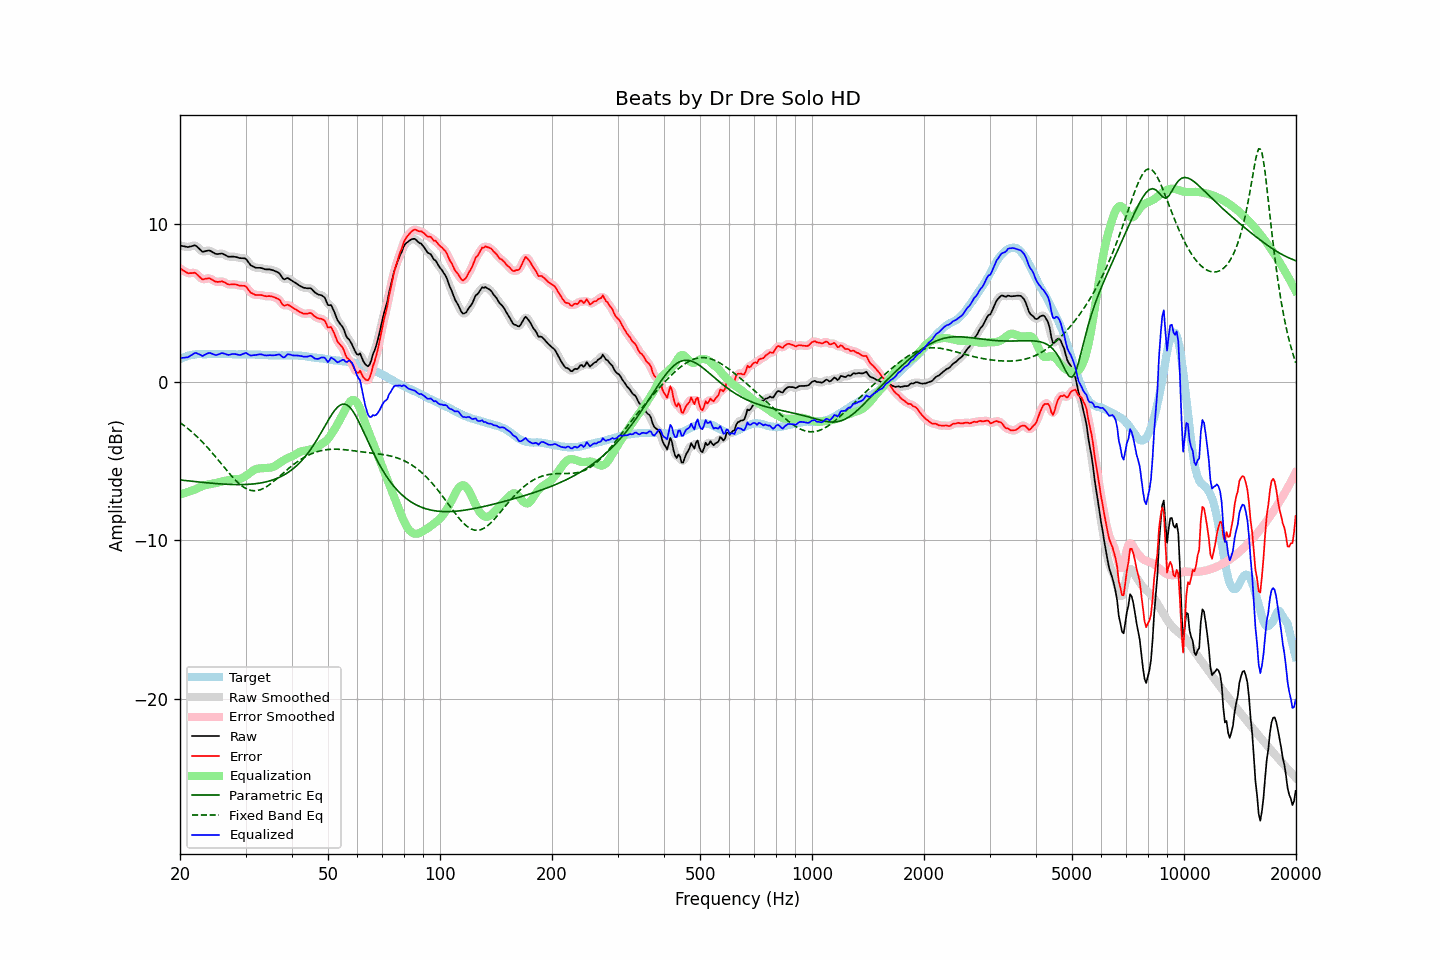

The file beside this chart, header and first rows:
frequency, raw, error, smoothed, error_smoothed, equalization, parametric_eq, fixed_band_eq, equalized_raw, equalized_smoothed, target
20.00, 8.61, 7.18, 8.62, 7.18, -7.11, -6.19, -2.57, 1.50, 1.51, 1.43
20.20, 8.59, 7.11, 8.59, 7.10, -7.08, -6.20, -2.64, 1.51, 1.51, 1.48
20.40, 8.57, 7.04, 8.57, 7.03, -7.05, -6.22, -2.72, 1.52, 1.51, 1.53
20.61, 8.55, 6.99, 8.55, 6.97, -7.02, -6.23, -2.80, 1.53, 1.53, 1.56
20.81, 8.53, 6.92, 8.53, 6.92, -6.99, -6.24, -2.87, 1.54, 1.54, 1.61
21.02, 8.51, 6.86, 8.53, 6.88, -6.95, -6.25, -2.96, 1.56, 1.57, 1.65
21.23, 8.54, 6.87, 8.54, 6.86, -6.92, -6.26, -3.04, 1.63, 1.62, 1.67
21.44, 8.56, 6.87, 8.57, 6.87, -6.88, -6.27, -3.13, 1.69, 1.69, 1.69
21.66, 8.59, 6.88, 8.60, 6.89, -6.85, -6.28, -3.22, 1.74, 1.75, 1.71
21.87, 8.62, 6.90, 8.61, 6.88, -6.81, -6.29, -3.31, 1.81, 1.80, 1.72
22.09, 8.59, 6.85, 8.58, 6.83, -6.76, -6.30, -3.40, 1.83, 1.81, 1.74
22.31, 8.50, 6.75, 8.51, 6.76, -6.71, -6.31, -3.50, 1.79, 1.79, 1.75
22.54, 8.40, 6.65, 8.40, 6.65, -6.67, -6.32, -3.60, 1.74, 1.73, 1.75
22.76, 8.31, 6.56, 8.30, 6.55, -6.62, -6.33, -3.70, 1.69, 1.68, 1.75
22.99, 8.21, 6.47, 8.25, 6.50, -6.58, -6.34, -3.80, 1.63, 1.67, 1.74
23.22, 8.23, 6.49, 8.23, 6.49, -6.54, -6.35, -3.91, 1.69, 1.69, 1.74
23.45, 8.26, 6.52, 8.25, 6.51, -6.51, -6.36, -4.02, 1.75, 1.74, 1.74
23.69, 8.28, 6.53, 8.29, 6.54, -6.49, -6.37, -4.13, 1.79, 1.80, 1.75
23.92, 8.30, 6.55, 8.29, 6.53, -6.47, -6.38, -4.24, 1.83, 1.82, 1.75
24.16, 8.27, 6.52, 8.27, 6.51, -6.45, -6.39, -4.36, 1.82, 1.81, 1.75
24.40, 8.21, 6.45, 8.21, 6.46, -6.44, -6.40, -4.48, 1.77, 1.78, 1.76
24.65, 8.15, 6.40, 8.15, 6.39, -6.42, -6.41, -4.60, 1.73, 1.73, 1.75
24.89, 8.09, 6.34, 8.10, 6.35, -6.40, -6.42, -4.72, 1.70, 1.71, 1.75
25.14, 8.07, 6.32, 8.08, 6.32, -6.37, -6.43, -4.84, 1.70, 1.71, 1.75
25.39, 8.08, 6.32, 8.08, 6.32, -6.34, -6.43, -4.96, 1.74, 1.74, 1.76
25.65, 8.09, 6.33, 8.10, 6.34, -6.31, -6.44, -5.09, 1.78, 1.78, 1.76
25.91, 8.11, 6.36, 8.10, 6.34, -6.29, -6.45, -5.21, 1.82, 1.81, 1.75
26.16, 8.07, 6.32, 8.07, 6.32, -6.27, -6.45, -5.34, 1.80, 1.80, 1.75
26.43, 8.02, 6.27, 8.02, 6.27, -6.25, -6.46, -5.46, 1.77, 1.77, 1.75
26.69, 7.96, 6.21, 7.96, 6.21, -6.23, -6.46, -5.58, 1.73, 1.73, 1.75
26.96, 7.91, 6.16, 7.92, 6.17, -6.21, -6.47, -5.70, 1.70, 1.71, 1.75
27.23, 7.90, 6.15, 7.91, 6.15, -6.19, -6.47, -5.82, 1.72, 1.72, 1.75
27.50, 7.91, 6.16, 7.91, 6.15, -6.16, -6.48, -5.94, 1.75, 1.74, 1.75
27.77, 7.91, 6.17, 7.91, 6.16, -6.15, -6.48, -6.05, 1.77, 1.76, 1.74
28.05, 7.90, 6.16, 7.90, 6.16, -6.14, -6.48, -6.16, 1.77, 1.77, 1.74
28.33, 7.88, 6.15, 7.88, 6.14, -6.13, -6.48, -6.26, 1.75, 1.74, 1.73
28.62, 7.85, 6.12, 7.85, 6.12, -6.13, -6.49, -6.36, 1.72, 1.72, 1.73
28.90, 7.82, 6.08, 7.83, 6.09, -6.12, -6.49, -6.44, 1.70, 1.71, 1.74
29.19, 7.81, 6.08, 7.82, 6.08, -6.10, -6.49, -6.53, 1.71, 1.72, 1.73
29.48, 7.81, 6.07, 7.82, 6.08, -6.06, -6.48, -6.60, 1.75, 1.76, 1.74
29.78, 7.80, 6.07, 7.80, 6.06, -6.00, -6.48, -6.67, 1.80, 1.80, 1.73
30.08, 7.77, 6.03, 7.74, 6.00, -5.93, -6.48, -6.73, 1.84, 1.81, 1.74
30.38, 7.63, 5.90, 7.63, 5.90, -5.86, -6.47, -6.78, 1.77, 1.77, 1.73
30.68, 7.49, 5.76, 7.50, 5.77, -5.78, -6.47, -6.82, 1.71, 1.72, 1.73
30.99, 7.36, 5.63, 7.39, 5.66, -5.70, -6.46, -6.85, 1.66, 1.68, 1.73
31.30, 7.31, 5.59, 7.30, 5.58, -5.63, -6.45, -6.86, 1.68, 1.67, 1.72
31.61, 7.26, 5.54, 7.25, 5.53, -5.57, -6.44, -6.88, 1.69, 1.68, 1.72
31.93, 7.21, 5.49, 7.22, 5.50, -5.52, -6.43, -6.87, 1.69, 1.70, 1.72
32.24, 7.20, 5.49, 7.21, 5.49, -5.48, -6.42, -6.86, 1.72, 1.72, 1.71
32.57, 7.20, 5.49, 7.20, 5.49, -5.47, -6.40, -6.84, 1.74, 1.74, 1.71
32.89, 7.20, 5.49, 7.20, 5.48, -5.46, -6.39, -6.81, 1.75, 1.74, 1.71
33.22, 7.18, 5.48, 7.17, 5.47, -5.45, -6.37, -6.77, 1.73, 1.72, 1.70
33.55, 7.14, 5.44, 7.15, 5.44, -5.45, -6.35, -6.72, 1.69, 1.70, 1.70
33.89, 7.11, 5.42, 7.12, 5.42, -5.44, -6.32, -6.67, 1.67, 1.68, 1.69
34.23, 7.10, 5.41, 7.11, 5.41, -5.43, -6.30, -6.61, 1.67, 1.67, 1.69
34.57, 7.10, 5.42, 7.10, 5.42, -5.42, -6.27, -6.54, 1.68, 1.68, 1.68
34.92, 7.10, 5.42, 7.09, 5.41, -5.41, -6.25, -6.46, 1.69, 1.68, 1.68
35.27, 7.07, 5.40, 7.07, 5.40, -5.39, -6.21, -6.39, 1.68, 1.68, 1.67
35.62, 7.04, 5.37, 7.04, 5.37, -5.36, -6.18, -6.31, 1.68, 1.68, 1.67
35.97, 7.00, 5.33, 7.01, 5.33, -5.32, -6.14, -6.22, 1.69, 1.69, 1.67
... 635 more rows
